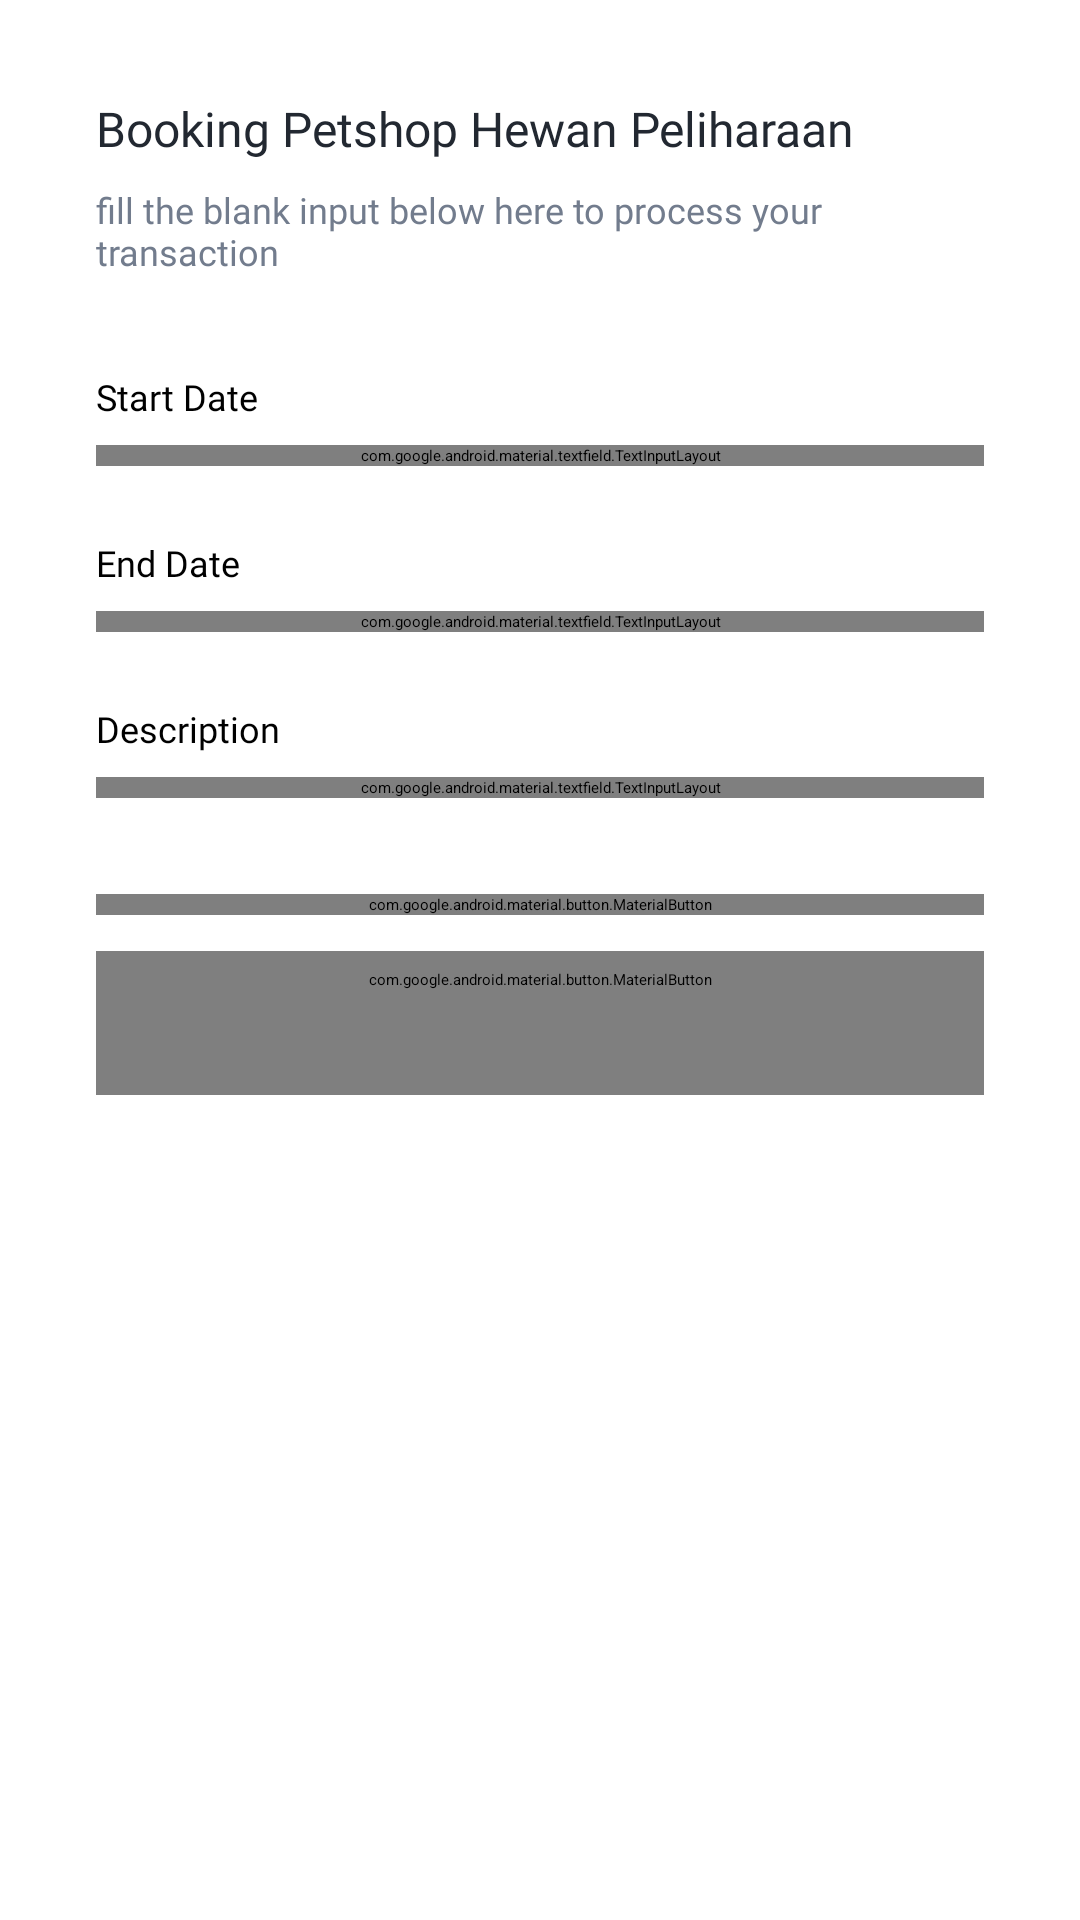

Write the Android layout XML for this screen, with the resource values it uses.
<!-- AndroidManifest.xml: application theme Base.Theme.PawPalace.SplashScreen -->
<!-- res/layout/fragment_booking_form.xml -->
<?xml version="1.0" encoding="utf-8"?>
<androidx.core.widget.NestedScrollView xmlns:android="http://schemas.android.com/apk/res/android"
    android:layout_width="match_parent"
    android:layout_height="match_parent"
    xmlns:app="http://schemas.android.com/apk/res-auto">

    <androidx.appcompat.widget.LinearLayoutCompat
        android:layout_width="match_parent"
        android:layout_height="wrap_content"
        android:orientation="vertical">

        <TextView
            android:layout_width="match_parent"
            android:layout_height="wrap_content"
            android:fontFamily="@font/inter_semibold"
            android:textSize="16sp"
            android:layout_marginTop="32dp"
            android:layout_marginHorizontal="32dp"
            android:textColor="@color/textPrimary"
            android:text="@string/booking_form_title" />

        <TextView
            android:layout_width="match_parent"
            android:layout_height="wrap_content"
            android:fontFamily="@font/inter"
            android:layout_marginTop="8dp"
            android:textSize="12sp"
            android:layout_marginHorizontal="32dp"
            android:textColor="@color/textSecondary"
            android:text="@string/booking_form_subtitle" />

        <TextView
            android:layout_width="match_parent"
            android:layout_height="wrap_content"
            android:layout_marginHorizontal="32dp"
            android:layout_marginTop="32dp"
            android:fontFamily="@font/inter_semibold"
            android:text="@string/start_date"
            android:textSize="12sp" />

        <com.google.android.material.textfield.TextInputLayout
            android:id="@+id/edit_text_layout_start_date"
            android:layout_width="match_parent"
            android:layout_height="wrap_content"
            android:layout_marginHorizontal="32dp"
            android:layout_marginTop="8dp"
            app:boxCornerRadiusBottomEnd="4dp"
            app:boxCornerRadiusBottomStart="4dp"
            app:boxCornerRadiusTopEnd="4dp"
            app:boxCornerRadiusTopStart="4dp"
            app:boxStrokeColor="@color/colorStroke"
            app:endIconDrawable="@drawable/ic_calendar"
            app:endIconMode="custom"
            app:hintEnabled="false">

            <com.google.android.material.textfield.TextInputEditText
                android:id="@+id/edit_text_start_date"
                android:layout_width="match_parent"
                android:layout_height="wrap_content"
                android:fontFamily="@font/inter"
                android:hint="@string/choose_start_date"
                android:inputType="text"
                android:focusable="false"
                android:maxLines="1"
                android:gravity="top"
                android:textSize="12sp" />

        </com.google.android.material.textfield.TextInputLayout>

        <TextView
            android:layout_width="match_parent"
            android:layout_height="wrap_content"
            android:layout_marginHorizontal="32dp"
            android:layout_marginTop="24dp"
            android:fontFamily="@font/inter_semibold"
            android:text="@string/end_date"
            android:textSize="12sp" />

        <com.google.android.material.textfield.TextInputLayout
            android:id="@+id/edit_text_layout_end_date"
            android:layout_width="match_parent"
            android:layout_height="wrap_content"
            android:layout_marginHorizontal="32dp"
            android:layout_marginTop="8dp"
            app:boxCornerRadiusBottomEnd="4dp"
            app:boxCornerRadiusBottomStart="4dp"
            app:boxCornerRadiusTopEnd="4dp"
            app:boxCornerRadiusTopStart="4dp"
            app:boxStrokeColor="@color/colorStroke"
            app:endIconDrawable="@drawable/ic_calendar"
            app:endIconMode="custom"
            app:hintEnabled="false">

            <com.google.android.material.textfield.TextInputEditText
                android:id="@+id/edit_text_end_date"
                android:layout_width="match_parent"
                android:layout_height="wrap_content"
                android:fontFamily="@font/inter"
                android:hint="@string/choose_end_date"
                android:inputType="text"
                android:maxLines="1"
                android:gravity="top"
                android:textSize="12sp" />

        </com.google.android.material.textfield.TextInputLayout>

        <TextView
            android:layout_width="match_parent"
            android:layout_height="wrap_content"
            android:layout_marginHorizontal="32dp"
            android:layout_marginTop="24dp"
            android:fontFamily="@font/inter_semibold"
            android:text="@string/description"
            android:textSize="12sp" />

        <com.google.android.material.textfield.TextInputLayout
            android:id="@+id/edit_text_layout_description"
            android:layout_width="match_parent"
            android:layout_height="wrap_content"
            android:layout_marginHorizontal="32dp"
            android:layout_marginTop="8dp"
            app:boxCornerRadiusBottomEnd="4dp"
            app:boxCornerRadiusBottomStart="4dp"
            app:boxCornerRadiusTopEnd="4dp"
            app:boxCornerRadiusTopStart="4dp"
            app:boxStrokeColor="@color/colorStroke"
            app:hintEnabled="false">

            <com.google.android.material.textfield.TextInputEditText
                android:id="@+id/edit_text_description"
                android:layout_width="match_parent"
                android:layout_height="wrap_content"
                android:fontFamily="@font/inter"
                android:hint="@string/pet_description_hint"
                android:inputType="textMultiLine"
                android:minLines="3"
                android:gravity="top"
                android:textSize="12sp" />

        </com.google.android.material.textfield.TextInputLayout>

        <com.google.android.material.button.MaterialButton
            android:id="@+id/button_save"
            android:layout_width="match_parent"
            android:layout_height="wrap_content"
            android:layout_marginHorizontal="32dp"
            android:layout_marginTop="32dp"
            android:text="@string/book_now"
            android:textAllCaps="false"
            app:backgroundTint="@color/colorPrimary"
            app:cornerRadius="4dp" />

        <com.google.android.material.button.MaterialButton
            android:id="@+id/button_cancel"
            android:layout_width="match_parent"
            android:layout_height="wrap_content"
            android:layout_marginTop="12dp"
            android:layout_marginHorizontal="32dp"
            android:layout_marginBottom="32dp"
            android:text="@string/cancel"
            android:textAllCaps="false"
            app:strokeColor="#EB0A33"
            android:textColor="#EB0A33"
            style="@style/Widget.Material3.Button.OutlinedButton"
            app:cornerRadius="4dp" />

    </androidx.appcompat.widget.LinearLayoutCompat>

</androidx.core.widget.NestedScrollView>
<!-- resources referenced by this layout -->
<resources>
  <color name="colorPrimary">#3282B8</color>
  <color name="colorStroke">#E3E5EC</color>
  <color name="textPrimary">#222831</color>
  <color name="textSecondary">#727C8D</color>
  <string name="book_now">Book Now</string>
  <string name="booking_form_subtitle">fill the blank input below here to process your transaction</string>
  <string name="booking_form_title">Booking Petshop Hewan Peliharaan</string>
  <string name="cancel">Cancel</string>
  <string name="choose_end_date">Choose End Date\n</string>
  <string name="choose_start_date">Choose Start Date</string>
  <string name="description">Description</string>
  <string name="end_date">End Date</string>
  <string name="pet_description_hint">Enter your pet description</string>
  <string name="start_date">Start Date</string>
  <style name="Base.Theme.PawPalace.SplashScreen" parent="Theme.SplashScreen">
          <item name="postSplashScreenTheme">@style/Theme.PawPalace</item>
          <item name="windowSplashScreenAnimatedIcon">@drawable/img_splash</item>
          <item name="windowSplashScreenAnimationDuration">200</item>
      </style>
  <style name="Theme.PawPalace" parent="Base.Theme.PawPalace">
          <item name="android:colorPrimary">@color/colorPrimary</item>
          <item name="android:statusBarColor">@color/colorPrimary</item>
          <item name="android:colorAccent">@color/colorPrimary</item>
      </style>
  <!-- drawable img_splash: vector/xml drawable (drawable, 5828 chars, omitted) -->
  <style name="Base.Theme.PawPalace" parent="Theme.Material3.DayNight.NoActionBar" />
</resources>
